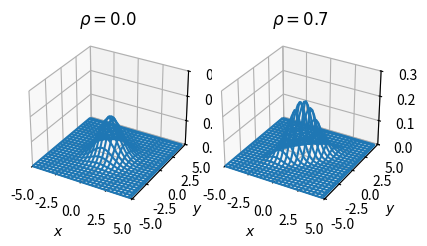

Write the Python code that produced this figure.
#!/usr/bin/python3

import numpy as np
import matplotlib.pyplot as plt
from mpl_toolkits.mplot3d import Axes3D

mu1    = 0.
mu2    = 0.
sigma1 = 1.
sigma2 = 1.
rho1   = 0.
rho2   = 0.7

x = np.arange(-5, 5, 0.2)
y = np.arange(-5, 5, 0.2)
x,y = np.meshgrid(x, y)

f1 = np.exp(
		-0.5/(1-rho1**2) * ( ((x-mu1)/sigma1)**2 - 2*rho1*(x-mu1)*(y-mu2)/sigma1/sigma2 + ((y-mu2)/sigma2)**2 )
		) / (2*np.pi * sigma1 * sigma2 * np.sqrt(1-rho1**2))
f2 = np.exp(
		-0.5/(1-rho2**2) * ( ((x-mu1)/sigma1)**2 - 2*rho2*(x-mu1)*(y-mu2)/sigma1/sigma2 + ((y-mu2)/sigma2)**2 )
		) / (2*np.pi * sigma1 * sigma2 * np.sqrt(1-rho2**2))

fig, axs = plt.subplots(1, 2, figsize=(4,6), subplot_kw={'projection':'3d'})
axs[0].plot_wireframe(x, y, f1, rstride=2, cstride=2)
axs[0].set_xlim([-5, 5])
axs[0].set_ylim([-5, 5])
axs[0].set_zlim([0, 0.3])
axs[0].set_xlabel(r'$x$')
axs[0].set_ylabel(r'$y$')
#axs[0].set_zlabel(r'$f1$')
axs[0].set_title(r'$\rho={}$'.format(rho1))
axs[1].plot_wireframe(x, y, f2, rstride=2, cstride=2)
axs[1].set_xlim([-5, 5])
axs[1].set_ylim([-5, 5])
axs[1].set_zlim([0, 0.3])
axs[1].set_xlabel(r'$x$')
axs[1].set_ylabel(r'$y$')
#axs[1].set_zlabel(r'$f2$')
axs[1].set_title(r'$\rho={}$'.format(rho2))

plt.tight_layout()
plt.show()
